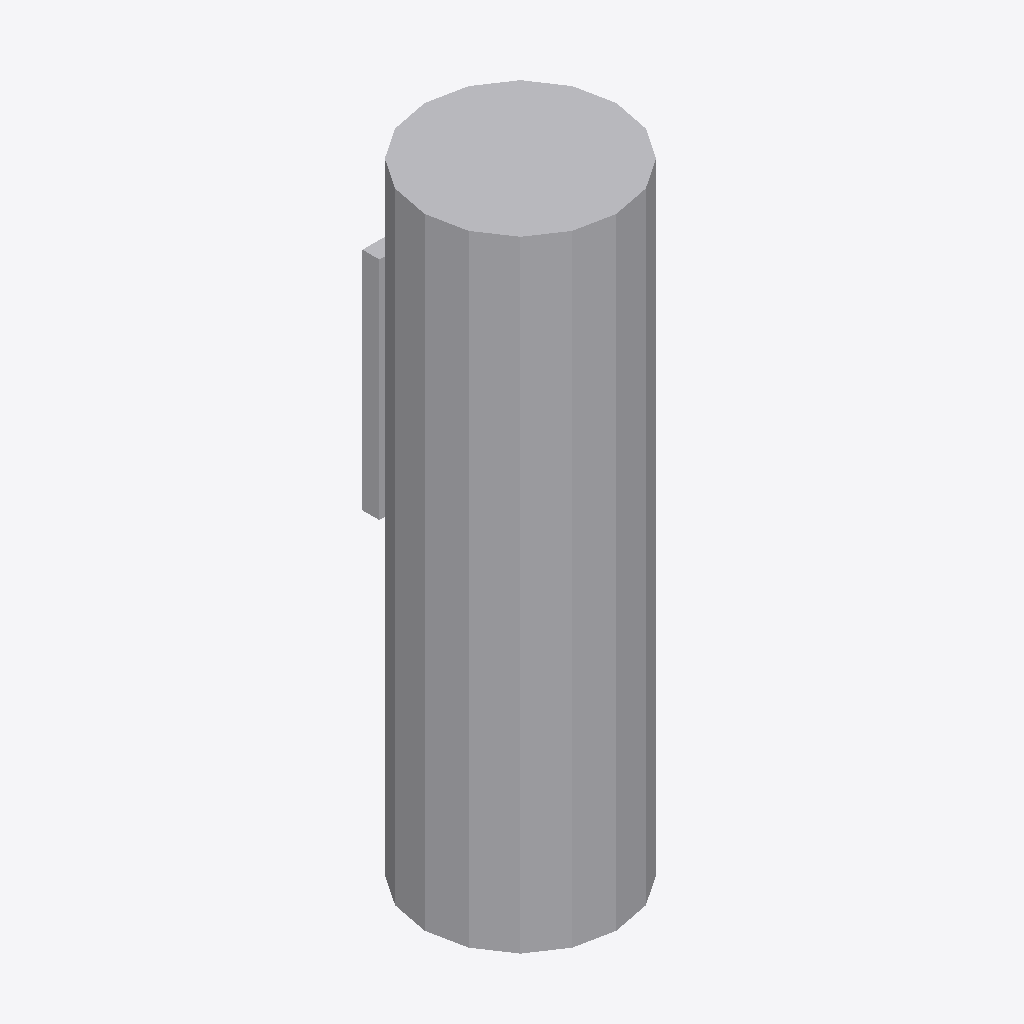
Isometric view of an IFC building model (IFC-SPF (STEP), schema IFC4, length unit metre), seen from the south-west, elements coloured by IFC class: 1 other element (light grey).
Extent 0.170 m × 0.185 m × 0.550 m (x, y, z). Storeys (1): Level 1 at 0.00 m. Elements (1): 1 IfcFurniture.

HEADER;
FILE_DESCRIPTION(('ViewDefinition [CoordinationView]'),'2;1');
FILE_NAME('','2026-11-13T12:54:33',(''),(''),'IfcOpenShell 0.8.0','IfcOpenShell 0.8.0','');
FILE_SCHEMA(('IFC4'));
ENDSEC;
DATA;
#9=IFCPROJECT('16BPMigzXB3QUct2FYGPWI',$,'Project',$,$,$,$,(#8),#5);
#10=IFCSITE('2p37rVR1f2aRCn2b$Fz5T5',$,'Site',$,$,$,$,$,.ELEMENT.,$,$,$,$,$);
#12=IFCBUILDING('17HGBJrFHEWPVzk1m93SG$',$,'Building',$,$,$,$,$,.ELEMENT.,$,$,$);
#16=IFCBUILDINGSTOREY('0eyj75c5L5kuO3qMY7WCTz',$,'Level 1',$,$,#21,$,$,.ELEMENT.,0.0);
#18=IFCFURNITURE('3O6mFk$Kv6GvcrkWBm7mKd',$,$,$,'FireExtinguisher',#37,#42,$,.USERDEFINED.);
ENDSEC;
